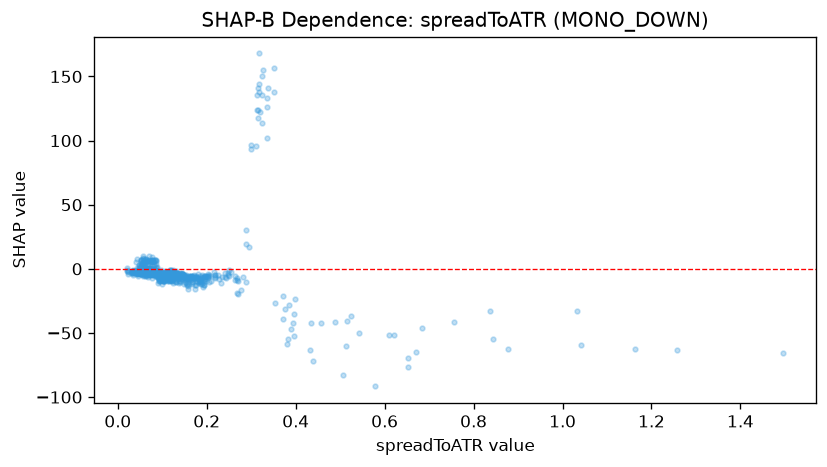

The table this chart was drawn from, first rows:
feature_value, shap_value
0.0781, -3.934
0.0889, -1.676
0.0684, -1.06
0.068, -2.472
0.1854, -5.616
0.098, -3.067
0.1214, -5.957
0.0853, -2.304
0.0821, -1.962
0.0792, -2.99
0.0889, 1.691
0.0851, -2.73
0.1139, -5.463
0.1055, -4.973
0.102, -4.043
0.8435, -54.55
0.1087, -4.167
0.1495, -6.658
0.1258, -6.577
0.5233, -36.65
0.0829, -4.289
0.0782, -3.165
0.0798, -2.897
0.1009, -4.976
0.2686, -8.674
0.1078, -4.739
0.1038, -5.662
0.1266, -2.356
0.5064, -82.52
0.087, 1.632
0.1126, -4.928
0.1228, -8.905
0.0891, -6.074
0.1029, -4.721
0.0883, -2.698
0.0871, -2.712
0.2327, -10.97
0.1177, -8.275
0.1458, -5.434
0.0632, -4.459
0.1168, -5.031
0.0862, -2.957
0.0771, -1.921
0.1508, -8.234
0.1431, -5.384
0.1381, -4.704
0.1663, -10.39
0.1014, -4.36
0.1109, -4.261
0.098, -3.614
0.2775, -16.2
0.1166, -3.516
0.1217, -3.802
0.1319, -1.325
0.1252, -4.728
0.2188, -6.399
0.1251, -10.84
0.1138, -3.852
0.2998, 96.41
0.6702, -64.88
... 1,071 more rows
